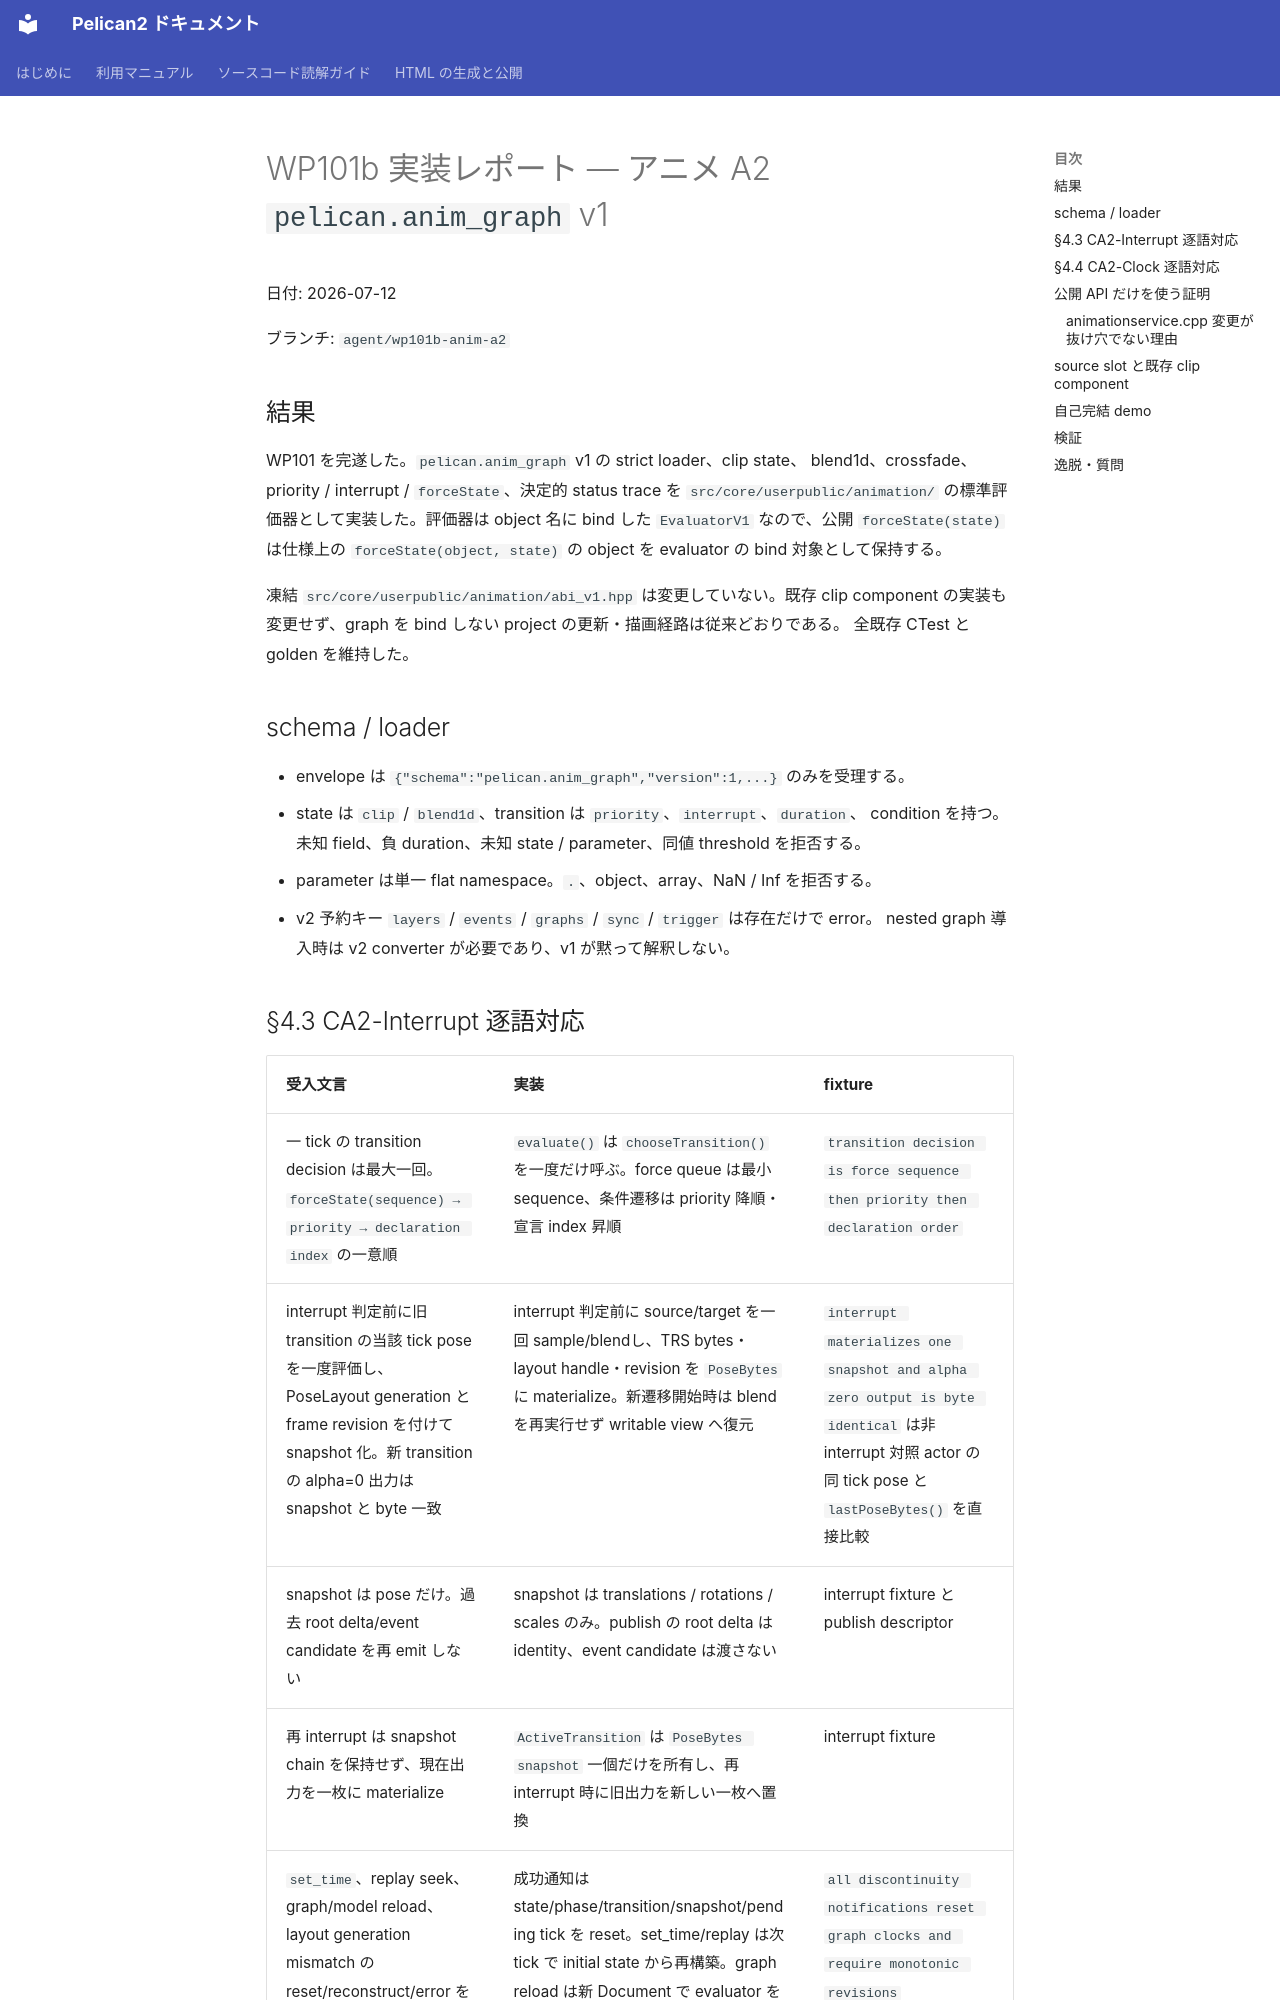

repository: pelican-games/peligraph · page: design_reviews/2026-07-12_wp101b_report.html · generator: mkdocs

# WP101b 実装レポート — アニメ A2 `pelican.anim_graph` v1

日付: 2026-07-12

ブランチ: `agent/wp101b-anim-a2`

## 結果

WP101 を完遂した。`pelican.anim_graph` v1 の strict loader、clip state、
blend1d、crossfade、priority / interrupt / `forceState`、決定的 status trace を
`src/core/userpublic/animation/` の標準評価器として実装した。評価器は object 名に
bind した `EvaluatorV1` なので、公開 `forceState(state)` は仕様上の
`forceState(object, state)` の object を evaluator の bind 対象として保持する。

凍結 `src/core/userpublic/animation/abi_v1.hpp` は変更していない。既存 clip component
の実装も変更せず、graph を bind しない project の更新・描画経路は従来どおりである。
全既存 CTest と golden を維持した。

## schema / loader

- envelope は `{"schema":"pelican.anim_graph","version":1,...}` のみを受理する。
- state は `clip` / `blend1d`、transition は `priority`、`interrupt`、`duration`、
  condition を持つ。未知 field、負 duration、未知 state / parameter、同値 threshold を拒否する。
- parameter は単一 flat namespace。`.`、object、array、NaN / Inf を拒否する。
- v2 予約キー `layers` / `events` / `graphs` / `sync` / `trigger` は存在だけで error。
  nested graph 導入時は v2 converter が必要であり、v1 が黙って解釈しない。
